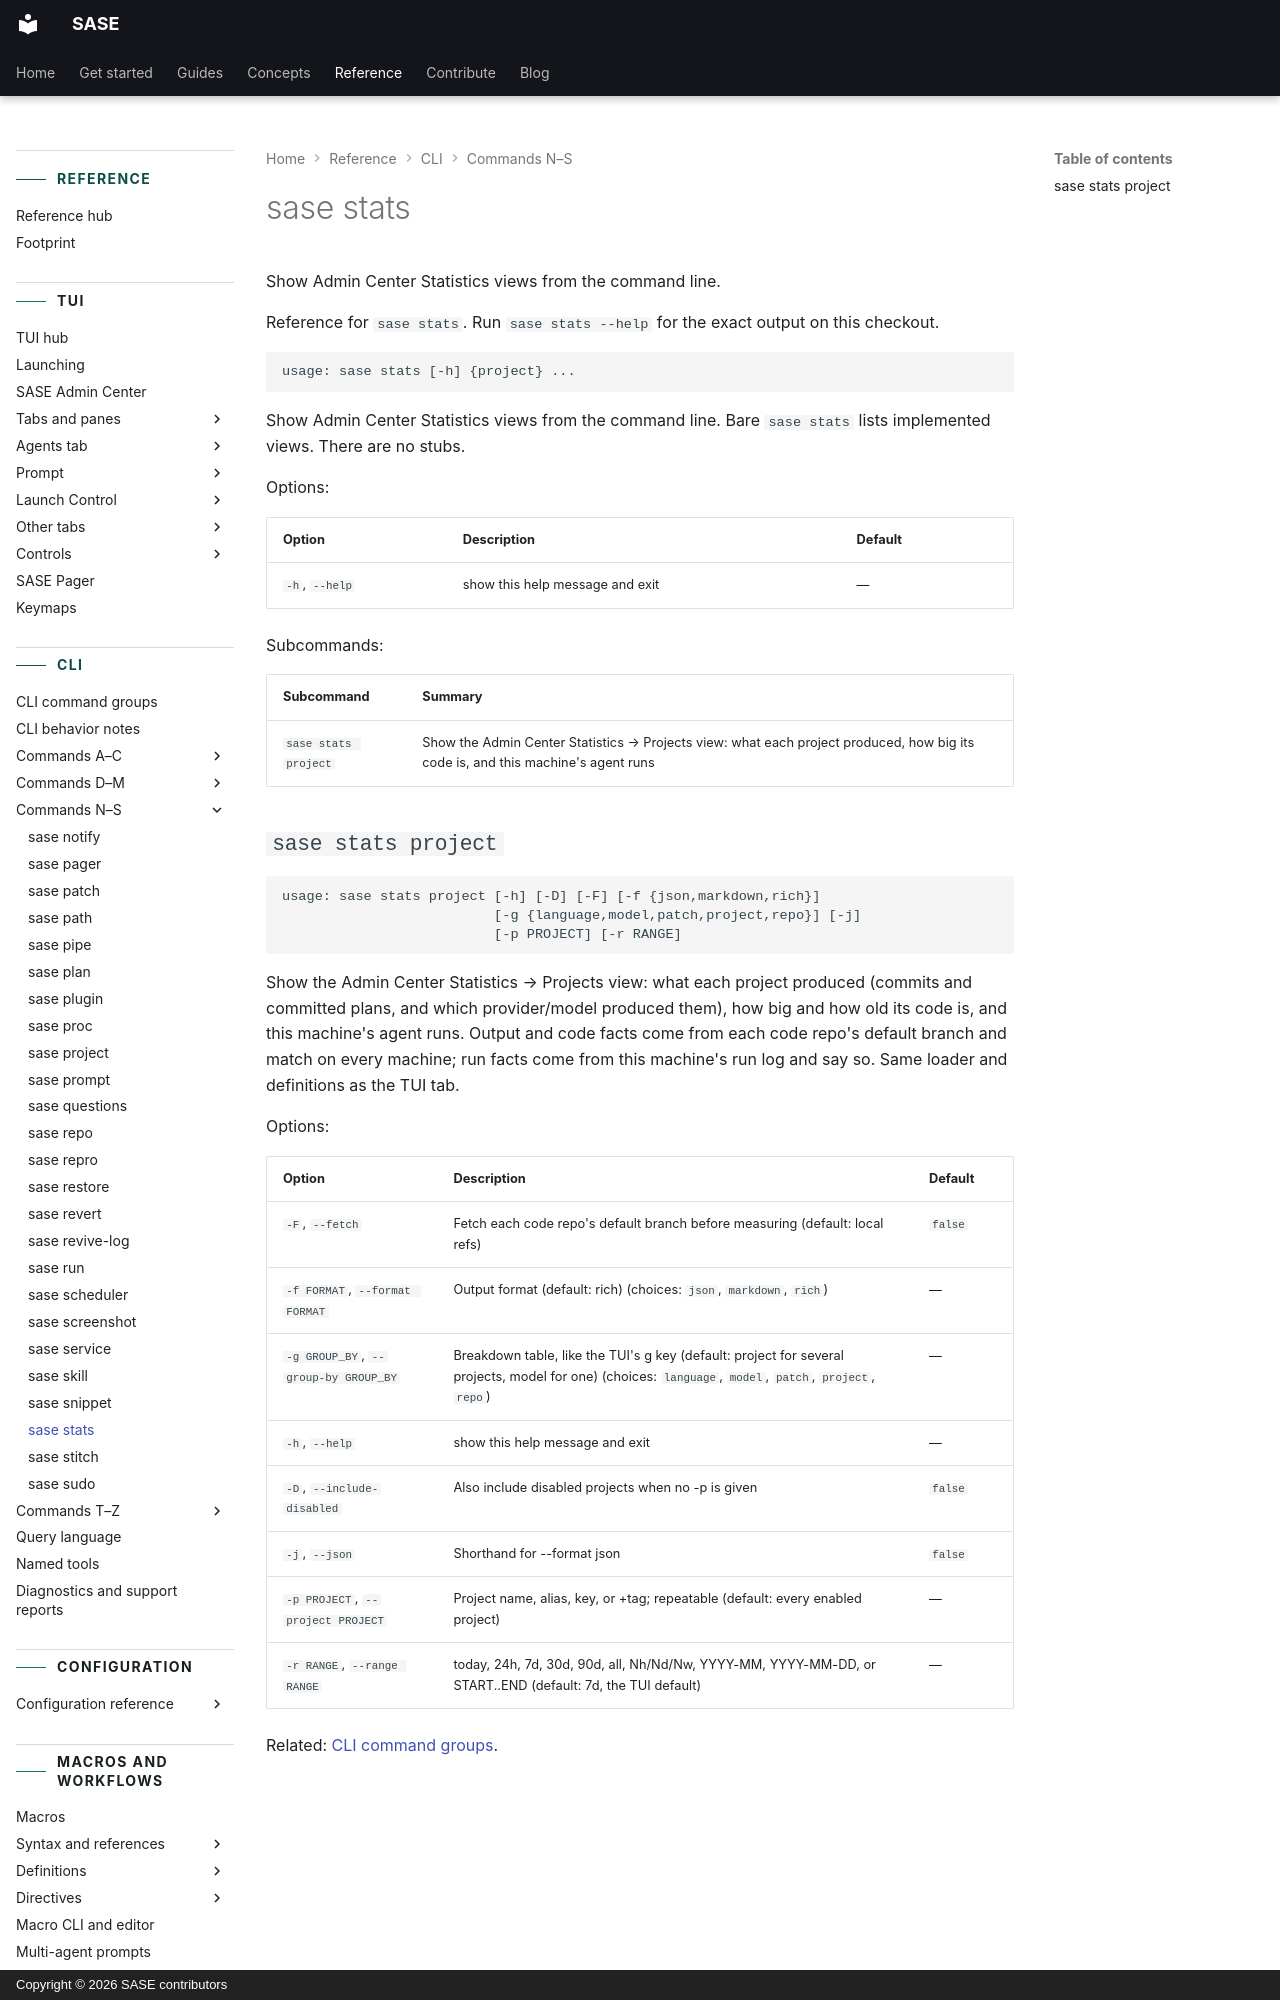

repository: sase-org/sase · page: reference/cli/stats/index.html · generator: mkdocs · copyright: Copyright © 2026 SASE contributors

---
title: "sase stats"
description: "Show Admin Center Statistics views from the command line."
---

<!-- generated, do not edit; source: argparse tree (tools/render_cli; run just fix to regenerate) -->

# sase stats

Show Admin Center Statistics views from the command line.

Reference for `sase stats`. Run `sase stats --help` for the exact output on this checkout.

```text
usage: sase stats [-h] {project} ...
```

Show Admin Center Statistics views from the command line. Bare `sase stats` lists implemented views. There are no stubs.

Options:

| Option         | Description                     | Default |
| -------------- | ------------------------------- | ------- |
| `-h`, `--help` | show this help message and exit | —       |

Subcommands:

| Subcommand           | Summary                                                                                                                          |
| -------------------- | -------------------------------------------------------------------------------------------------------------------------------- |
| `sase stats project` | Show the Admin Center Statistics → Projects view: what each project produced, how big its code is, and this machine's agent runs |
